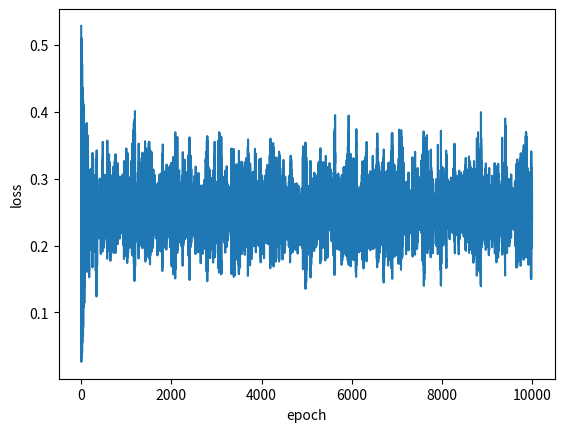

Here is the Python script that generated this plot: (Note: this script raises an exception after producing the figure.)
import numpy as np
import random
import matplotlib.pyplot as plt

epochs = 10000
learning_rate = 0.05

# Input data setting
## XOR data
## 입력 데이터들, XOR Table에 맞게 정의해놓았습니다.
train_inp = np.array([[0, 0], [0, 1], [1, 0], [1, 1]])
train_out = np.array([0, 1, 1, 0])


##-----------------------------------##
##------- Activation Function -------##
##-----------------------------------##
def sigmoid(x):
    return 1 / (1 + np.exp(-x))

# Initialize weights and biases
W1_1 = np.random.randn(2, 1)  # First layer weights
b1_1 = np.zeros((1, 1))  # First layer biases

# ----------------------------------- #
# --------- Training Step ----------- #
# ----------------------------------- #

errors = []
for epoch in range(epochs):
    for i in range(len(train_inp)):
        # 데이터 4가지 중 랜덤으로 하나 선택
        idx = np.random.randint(4)

        # 입력 데이터 xin과 해당하는 정답 ans 불러오기
        xin = train_inp[idx].reshape(1, 2)
        ans = train_out[idx]

        # Forward Pass
        net1 = sigmoid(np.matmul(xin, W1_1) + b1_1)

        # Mean Squared Error (MSE)로 loss 계산
        predictions = net1
        targets = ans
        loss = np.mean((predictions - targets) ** 2)

        # Backpropagation을 통한 Weight의 Gradient calculation(update)
        delta_W1 = np.matmul(xin.T, 2 * (predictions - targets) * net1 * (1 - net1))
        delta_b1 = 2 * (predictions - targets) * net1 * (1 - net1)

        # 각 weight의 update 반영
        W1_1 -= learning_rate * delta_W1
        b1_1 -= learning_rate * delta_b1


    # plot을 위해 값 저장
    errors.append(loss)      
    # 200번째 epoch마다 loss를 프린트합니다.
    if epoch % 2000 == 0:
        print("epoch [{}/{}] loss: {:.4f}".format(epoch, epochs, float(loss)))

# 학습이 끝난 후, loss를 확인합니다.
loss = np.array(errors)
plt.plot(loss.reshape(epochs))
plt.xlabel("epoch")
plt.ylabel("loss")
plt.show()

# -----------------------------------#
# --------- Testing Step ------------#
# -----------------------------------#

for idx in range(4):
    xin = train_inp[idx].reshape(1, 2)
    ans = train_out[idx]

    net1 = sigmoid(np.matmul(xin, W1_1) + b1_1)

    pred = net1

    print("input: ", xin, ", answer: ", ans, ", pred: {:.4f}".format(float(pred)))



np.savetxt('/content/drive/My Drive/Colab Notebooks/20161529_weight_layer1.txt', (W1_1, b1_1), fmt="%s")
